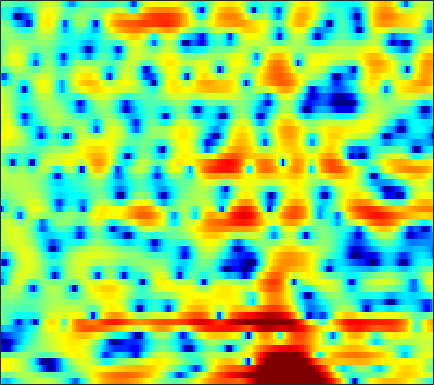

The table this chart was drawn from, first rows:
-5.121, -6.1058, -6.8271, -6.6476, -6.0453, -4.9421, -3.7712, -2.9418, -1.9434, -1.0697, -0.31567, 0.17223, 0.73005, 1.1993, 1.4987, 1.8272, 2.0735, 2.2083, 2.3226, 2.3592, 2.3147, 2.2261, 2.0304, 1.7384
-0.2726, -0.5757, -0.7429, -0.6484, -0.4438, -0.07402, 0.3337, 0.6296, 0.9732, 1.24, 1.418, 1.492, 1.508, 1.436, 1.326, 1.111, 0.8303, 0.5879, 0.2334, -0.1372, -0.4976, -0.7448, -1.028, -1.248
4.408, 4.269, 4.085, 3.899, 3.748, 3.524, 3.263, 3.033, 2.662, 2.197, 1.622, 1.11, 0.3038, -0.6568, -1.49, -2.756, -4.222, -5.449, -7.276, -9.338, -11.65, -13.53, -15.87, -16.81
4.533, 4.434, 4.285, 4.111, 3.959, 3.717, 3.432, 3.177, 2.763, 2.238, 1.573, 0.9623, -0.03502, -1.298, -2.455, -4.341, -6.72, -8.921, -12.52, -16.77, -19.53, -18.93, -17.1, -15.65
-0.4601, -0.5983, -0.6898, -0.6531, -0.5504, -0.3384, -0.07916, 0.1186, 0.3537, 0.5183, 0.594, 0.5843, 0.4761, 0.2495, 0.01713, -0.3592, -0.7663, -1.057, -1.389, -1.598, -1.665, -1.612, -1.403, -1.056
-12.25, -13.87, -15.5, -14.95, -13.21, -10.59, -8.32, -6.895, -5.332, -4.09, -3.087, -2.461, -1.753, -1.173, -0.8022, -0.3778, -0.01303, 0.2337, 0.5436, 0.85, 1.159, 1.4, 1.733, 2.078
-15.22, -16.06, -16.69, -16.18, -15.06, -13.07, -11.01, -9.599, -7.926, -6.489, -5.261, -4.447, -3.492, -2.646, -2.059, -1.328, -0.6663, -0.2081, 0.3593, 0.8923, 1.389, 1.736, 2.163, 2.558
-12.2, -11.88, -11.39, -10.8, -10.27, -9.524, -8.797, -8.266, -7.567, -6.8, -5.963, -5.305, -4.424, -3.563, -2.931, -2.095, -1.268, -0.6573, 0.1269, 0.8618, 1.52, 1.961, 2.463, 2.865
-6.937, -6.347, -6.042, -6.186, -6.512, -7.169, -7.987, -8.548, -8.79, -8.29, -7.287, -6.496, -5.579, -4.828, -4.318, -3.582, -2.584, -1.603, -0.1088, 1.357, 2.626, 3.384, 4.112, 4.496
-0.741, -0.727, -1.015, -1.901, -3.017, -5.13, -8.003, -10.67, -13.75, -11.61, -8.282, -6.839, -6.197, -6.882, -8.642, -14.39, -20.81, -10.28, -3.815, -0.0253, 2.472, 3.783, 4.936, 5.492
-0.9928, -1.077, -1.296, -1.672, -2.062, -2.681, -3.265, -3.624, -3.968, -4.122, -4.101, -4.035, -3.981, -3.986, -3.987, -3.835, -3.393, -2.79, -1.678, -0.4494, 0.695, 1.441, 2.225, 2.75
-1.104, -1.072, -1.102, -1.13, -1.178, -1.318, -1.532, -1.664, -1.769, -1.855, -1.949, -1.998, -1.98, -1.902, -1.802, -1.581, -1.277, -0.9843, -0.5289, -0.04534, 0.4424, 0.7955, 1.218, 1.559
-0.5884, -0.4299, -0.3001, -0.2522, -0.2485, -0.279, -0.36, -0.4591, -0.6282, -0.8051, -0.983, -1.103, -1.232, -1.31, -1.312, -1.222, -1.024, -0.8153, -0.4875, -0.1152, 0.2631, 0.5284, 0.8353, 1.09
0.3754, 0.5179, 0.7056, 0.8004, 0.8274, 0.843, 0.7988, 0.6741, 0.3603, -0.08319, -0.6182, -1.088, -1.773, -2.384, -2.682, -2.793, -2.494, -2.067, -1.367, -0.6381, 0.03559, 0.4542, 0.8843, 1.168
0.08875, 0.1277, 0.4448, 0.9527, 1.353, 1.765, 1.992, 2.016, 1.775, 1.152, 0.068, -1.135, -3.422, -6.864, -10.54, -13.38, -8.714, -5.661, -2.866, -1.014, 0.1944, 0.8169, 1.357, 1.629
-9.375, -9.119, -5.566, -2.375, -0.5661, 1.151, 2.228, 2.71, 3.01, 2.87, 2.268, 1.568, 0.305, -1.227, -2.239, -2.832, -2.287, -1.503, -0.4614, 0.2481, 0.5389, 0.5129, 0.2494, -0.1453
-6.344, -6.414, -5.002, -2.972, -1.6, -0.02527, 1.266, 2.005, 2.69, 3.089, 3.252, 3.223, 3.002, 2.684, 2.429, 2.095, 1.766, 1.49, 1.014, 0.2846, -0.7902, -1.96, -4.219, -7.699
-4.66, -4.927, -4.674, -3.675, -2.738, -1.448, -0.1382, 0.7517, 1.686, 2.39, 2.892, 3.107, 3.219, 3.174, 3.026, 2.719, 2.26, 1.816, 1.072, 0.1385, -0.985, -1.983, -3.519, -5.12
-11.59, -15.37, -14.06, -8.943, -6.093, -3.194, -1.124, 0.05997, 1.316, 2.237, 2.838, 3.121, 3.324, 3.305, 3.157, 2.808, 2.297, 1.821, 1.08, 0.2464, -0.652, -1.303, -2.098, -2.699
-5.294, -5.996, -5.769, -4.213, -2.876, -1.157, 0.3445, 1.237, 2.183, 2.876, 3.297, 3.476, 3.521, 3.346, 3.101, 2.589, 1.904, 1.272, 0.2844, -0.8644, -2.138, -3.1, -4.296, -5.191
0.07353, 0.08388, 0.281, 0.627, 1.031, 1.621, 2.161, 2.546, 2.946, 3.187, 3.291, 3.256, 3.039, 2.653, 2.248, 1.542, 0.6293, -0.2028, -1.545, -3.186, -5.263, -7.274, -10.84, -16.38
1.377, 1.556, 1.856, 2.122, 2.348, 2.627, 2.823, 2.939, 3.017, 2.961, 2.797, 2.574, 2.149, 1.584, 1.041, 0.1952, -0.7992, -1.636, -2.881, -4.25, -5.801, -7.077, -8.834, -10.32
1.212, 1.648, 2.127, 2.556, 2.762, 2.938, 3.063, 3.057, 2.961, 2.775, 2.434, 2.092, 1.514, 0.7509, 0.06762, -0.9822, -2.135, -3.024, -4.128, -5.076, -5.684, -5.95, -6.109, -6.029
0.9293, 1.679, 2.345, 2.775, 2.963, 3.061, 3.027, 2.936, 2.737, 2.486, 2.152, 1.835, 1.229, 0.3799, -0.4538, -1.957, -3.99, -5.881, -8.696, -10.48, -9.576, -8.042, -6.103, -4.604
1.521, 1.948, 2.385, 2.452, 2.42, 2.15, 1.569, 1.14, 0.6417, 0.3725, 0.5052, 0.7032, 0.8336, 0.7062, 0.2826, -0.7997, -2.599, -4.487, -7.653, -10.05, -8.236, -6.144, -3.861, -2.266
0.07131, 0.1077, 0.4758, 0.6957, 0.5599, -0.1865, -1.933, -4.14, -8.959, -11.45, -5.658, -2.594, 0.01508, 1.452, 2, 2.232, 2.027, 1.673, 1.134, 0.6837, 0.4573, 0.3794, 0.3287, 0.2147
-15.52, -9.033, -4.445, -1.944, -1.074, -0.7643, -1.129, -1.869, -2.733, -2.815, -1.443, -0.1291, 1.525, 2.724, 3.337, 3.801, 3.924, 3.832, 3.511, 3.026, 2.264, 1.582, 0.3943, -1.212
-3.759, -3.516, -2.46, -1.394, -0.7217, -0.07214, 0.326, 0.5392, 0.7719, 1.109, 1.513, 1.88, 2.362, 2.735, 2.95, 3.073, 3.004, 2.832, 2.412, 1.759, 0.882, 0.03148, -1.403, -3.26
-0.1796, -0.2163, -0.08535, 0.1516, 0.3465, 0.6686, 0.9106, 1.12, 1.326, 1.557, 1.732, 1.861, 1.977, 2.035, 2.027, 1.916, 1.691, 1.437, 0.9723, 0.343, -0.3836, -1.052, -2.017, -3.078
0.7508, 0.8059, 0.8655, 0.9824, 1.07, 1.2, 1.326, 1.411, 1.516, 1.585, 1.63, 1.642, 1.606, 1.547, 1.434, 1.235, 0.9467, 0.6592, 0.2037, -0.3583, -1.03, -1.582, -2.354, -3.124
1.178, 1.277, 1.385, 1.456, 1.522, 1.544, 1.61, 1.614, 1.648, 1.629, 1.608, 1.554, 1.472, 1.331, 1.212, 1.012, 0.7503, 0.5065, 0.08128, -0.4623, -1.19, -1.815, -2.81, -3.875
1.657, 1.723, 1.757, 1.684, 1.608, 1.558, 1.523, 1.559, 1.575, 1.595, 1.513, 1.407, 1.222, 1.004, 0.9064, 0.8201, 0.7998, 0.789, 0.6569, 0.324, -0.2879, -1.027, -2.459, -4.62
1.625, 1.595, 1.183, 0.4478, -0.2236, -0.672, -0.6984, -0.2507, 0.2913, 0.6936, 0.5938, 0.2718, -0.5912, -1.538, -2.047, -1.854, -0.8024, 0.1428, 1.216, 1.837, 2.014, 1.761, 0.9824, -0.3698
-0.5349, -0.6034, -1.855, -4.44, -8.127, -19.54, -12.51, -7.253, -3.751, -2.272, -2.048, -2.656, -4.689, -9.077, -16.3, -14.33, -6.125, -2.976, -0.311, 1.351, 2.302, 2.729, 2.952, 2.933
-0.4353, -0.6334, -1.334, -2.393, -3.43, -4.216, -4.262, -3.715, -2.876, -2.344, -2.195, -2.441, -3.036, -3.674, -3.984, -3.77, -2.88, -2.027, -0.8591, 0.1672, 0.9385, 1.417, 1.88, 2.204
1.815, 1.573, 1.268, 0.8484, 0.6121, 0.2453, 0.03287, -0.08618, -0.2352, -0.3812, -0.6212, -0.8305, -1.187, -1.506, -1.733, -1.878, -1.882, -1.773, -1.491, -1.144, -0.6798, -0.3696, 0.0457, 0.3755
3.441, 3.337, 3.17, 2.963, 2.811, 2.517, 2.218, 1.947, 1.553, 1.105, 0.574, 0.151, -0.4653, -1.2, -1.743, -2.537, -3.303, -3.767, -4.147, -4.071, -3.547, -3.011, -2.288, -1.732
3.596, 3.861, 4.055, 4.128, 4.011, 3.791, 3.376, 2.986, 2.393, 1.688, 0.9397, 0.3069, -0.6051, -1.678, -2.656, -4.341, -6.66, -9.062, -12.87, -12.86, -9.053, -6.544, -4.267, -2.873
2.31, 3.219, 3.958, 4.215, 4.153, 3.785, 3.116, 2.464, 1.429, 0.3316, -0.7177, -1.385, -2.159, -2.777, -3.383, -4.404, -5.906, -7.316, -9.118, -8.889, -6.625, -4.771, -2.803, -1.482
2.38, 3.019, 3.474, 3.441, 3.178, 2.391, 1.18, -0.04036, -2.201, -4.881, -7.763, -8.923, -8.219, -6.416, -5.288, -4.213, -3.556, -3.175, -2.722, -2.111, -1.397, -0.7761, -0.006219, 0.6033
3.237, 3.229, 3.022, 2.554, 2.034, 1.02, -0.4003, -1.779, -4.22, -7.537, -11.74, -13.71, -11.24, -7.831, -5.904, -4.049, -2.679, -1.907, -1.038, -0.3288, 0.2665, 0.6489, 1.07, 1.37
3.232, 2.973, 2.515, 1.941, 1.367, 0.4926, -0.5362, -1.427, -2.625, -3.76, -4.615, -4.882, -4.745, -4.146, -3.491, -2.572, -1.68, -1.077, -0.3732, 0.188, 0.6486, 0.8902, 1.111, 1.214
2.944, 2.626, 2.144, 1.567, 1.064, 0.3073, -0.5067, -1.136, -1.917, -2.581, -3.002, -3.138, -2.998, -2.596, -2.153, -1.464, -0.7737, -0.2693, 0.2946, 0.7328, 1.014, 1.126, 1.132, 0.9902
2.788, 2.451, 1.959, 1.368, 0.9039, 0.1675, -0.7452, -1.479, -2.584, -3.644, -4.357, -4.492, -4.006, -2.954, -2.069, -0.8786, 0.1615, 0.7989, 1.453, 1.875, 2.024, 1.988, 1.715, 1.196
1.958, 1.526, 1.05, 0.7147, 0.4595, -0.01756, -0.8344, -1.809, -3.823, -7.046, -12.67, -16, -9.666, -4.736, -2.322, -0.01539, 1.599, 2.46, 3.25, 3.659, 3.729, 3.534, 2.95, 1.948
-3.603, -5.048, -5.092, -3.437, -2.312, -1.336, -0.9904, -1.225, -2.072, -3.414, -4.676, -4.917, -3.749, -1.772, -0.3125, 1.278, 2.504, 3.199, 3.836, 4.147, 4.162, 3.939, 3.322, 2.294
-8.12, -11.49, -10.54, -6.284, -3.896, -1.916, -0.8034, -0.3463, -0.09723, -0.1267, -0.2195, -0.1926, -0.05776, 0.2288, 0.5413, 0.9961, 1.479, 1.821, 2.225, 2.515, 2.598, 2.532, 2.213, 1.632
-1.801, -1.897, -1.565, -0.83, -0.1525, 0.6726, 1.291, 1.604, 1.762, 1.677, 1.362, 1.005, 0.411, -0.2857, -0.8167, -1.297, -1.371, -1.094, -0.4379, 0.292, 0.8376, 1.07, 1.102, 0.8229
0.2888, 0.8434, 1.588, 2.275, 2.707, 3.163, 3.446, 3.527, 3.413, 3.026, 2.293, 1.444, -0.1017, -2.341, -4.779, -9.251, -11.79, -8.682, -4.692, -2.143, -0.6145, 0.01398, 0.3157, 0.03237
-0.6622, 0.4606, 1.629, 2.499, 2.967, 3.438, 3.686, 3.693, 3.519, 3.088, 2.353, 1.563, 0.1711, -1.703, -3.365, -5.673, -6.577, -5.702, -3.719, -2.005, -0.8561, -0.4098, -0.2812, -0.676
-1.825, -0.6935, 0.4625, 1.312, 1.798, 2.231, 2.457, 2.504, 2.4, 2.121, 1.694, 1.313, 0.6897, 0.01057, -0.4722, -0.9588, -1.168, -1.109, -0.841, -0.5125, -0.2655, -0.1904, -0.3183, -0.7106
-1.379, -0.7319, 0.01339, 0.5752, 0.8825, 1.114, 1.204, 1.217, 1.126, 0.9571, 0.7505, 0.5879, 0.3841, 0.2333, 0.1464, 0.1247, 0.1866, 0.2733, 0.4056, 0.5102, 0.5298, 0.4822, 0.2818, -0.0931
-0.2313, 0.0425, 0.2992, 0.4309, 0.4275, 0.3511, 0.1768, -0.01063, -0.267, -0.5068, -0.7057, -0.8261, -0.839, -0.6753, -0.4315, -0.01731, 0.4594, 0.8039, 1.214, 1.517, 1.658, 1.625, 1.414, 0.9894
0.7483, 0.78, 0.6561, 0.3545, 0.01309, -0.5425, -1.198, -1.749, -2.441, -3.072, -3.631, -3.928, -4.024, -3.56, -2.765, -1.404, 0.02744, 1.014, 2.095, 2.868, 3.314, 3.415, 3.245, 2.727
-0.1452, -0.09321, -0.277, -0.895, -1.633, -3.103, -4.948, -6.274, -7.606, -8.41, -9.39, -10.78, -14.52, -15.59, -10.39, -4.908, -1.28, 0.6985, 2.62, 3.901, 4.671, 4.961, 4.94, 4.466
-3.943, -3.107, -2.751, -3.282, -4.337, -6.844, -11.27, -17.59, -27.96, -15.17, -11.86, -11.01, -10.54, -9.238, -7.161, -4.02, -1.219, 0.4774, 2.26, 3.534, 4.351, 4.699, 4.824, 4.564
-4.641, -3.629, -3.041, -3.142, -3.666, -4.805, -6.242, -7.179, -7.823, -7.491, -6.631, -5.915, -4.897, -3.743, -2.812, -1.458, -0.1155, 0.8275, 1.924, 2.816, 3.449, 3.735, 3.894, 3.795
-1.568, -1.203, -0.9364, -0.9525, -1.105, -1.464, -1.925, -2.243, -2.547, -2.689, -2.634, -2.458, -2.135, -1.698, -1.319, -0.7105, -0.04207, 0.4743, 1.15, 1.764, 2.279, 2.566, 2.783, 2.789
